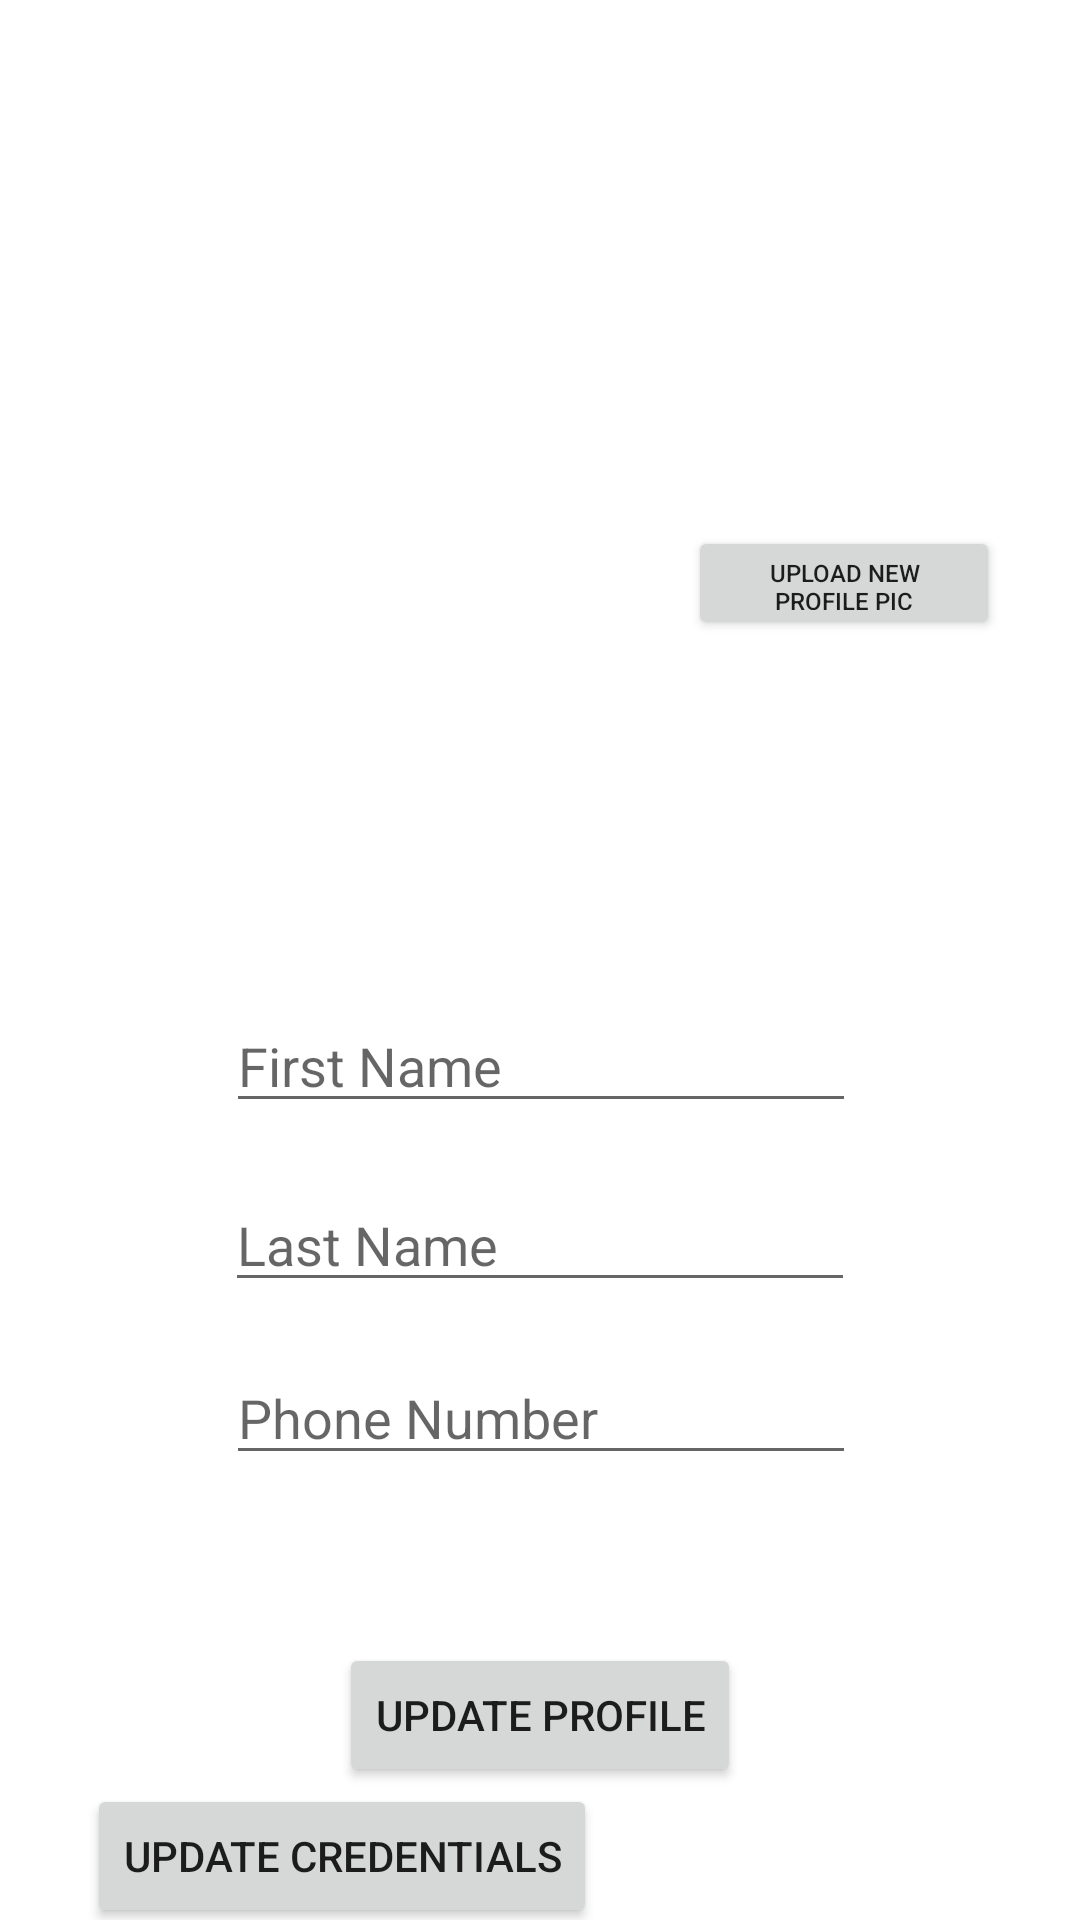

Here is an Android app screen rendered from its layout file. Give the layout XML and the strings, colors and styles it references.
<!-- AndroidManifest.xml: application theme Theme.XMS -->
<!-- res/layout/user_detail.xml -->
<?xml version="1.0" encoding="utf-8"?>
<androidx.constraintlayout.widget.ConstraintLayout xmlns:android="http://schemas.android.com/apk/res/android"
    xmlns:app="http://schemas.android.com/apk/res-auto"
    xmlns:tools="http://schemas.android.com/tools"
    android:id="@+id/userdetails"
    android:layout_width="match_parent"
    android:layout_height="match_parent">

    <EditText
        android:id="@+id/txtfname"
        android:layout_width="wrap_content"
        android:layout_height="wrap_content"
        android:layout_marginTop="40dp"
        android:ems="10"
        android:hint="First Name"
        android:inputType="textPersonName"
        app:layout_constraintEnd_toEndOf="parent"
        app:layout_constraintHorizontal_bias="0.502"
        app:layout_constraintStart_toStartOf="parent"
        app:layout_constraintTop_toBottomOf="@+id/userprofilePic" />

    <EditText
        android:id="@+id/txtlname"
        android:layout_width="wrap_content"
        android:layout_height="wrap_content"
        android:ems="10"
        android:hint="Last Name"
        android:inputType="textPersonName"
        app:layout_constraintBottom_toTopOf="@+id/txtphone"
        app:layout_constraintEnd_toEndOf="parent"
        app:layout_constraintStart_toStartOf="parent"
        app:layout_constraintTop_toBottomOf="@+id/txtfname"
        app:layout_constraintVertical_bias="0.531" />

    <EditText
        android:id="@+id/txtphone"
        android:layout_width="wrap_content"
        android:layout_height="wrap_content"
        android:layout_marginTop="76dp"
        android:ems="10"
        android:hint="Phone Number"
        android:inputType="phone"
        app:layout_constraintEnd_toEndOf="parent"
        app:layout_constraintHorizontal_bias="0.502"
        app:layout_constraintStart_toStartOf="parent"
        app:layout_constraintTop_toBottomOf="@+id/txtfname" />

    <Button
        android:id="@+id/btnupdate"
        android:layout_width="wrap_content"
        android:layout_height="wrap_content"
        android:layout_marginTop="56dp"
        android:text="Update Profile"
        app:layout_constraintEnd_toEndOf="parent"
        app:layout_constraintStart_toStartOf="parent"
        app:layout_constraintTop_toBottomOf="@+id/txtphone" />

    <Button
        android:id="@+id/btnBack"
        android:layout_width="wrap_content"
        android:layout_height="wrap_content"
        android:layout_marginTop="22dp"
        android:layout_marginBottom="48dp"
        android:text="Back"
        app:layout_constraintBottom_toBottomOf="parent"
        app:layout_constraintEnd_toEndOf="parent"
        app:layout_constraintHorizontal_bias="0.817"
        app:layout_constraintStart_toStartOf="parent"
        app:layout_constraintTop_toBottomOf="@+id/btnupdate" />

    <Button
        android:id="@+id/btnudcamera"
        android:layout_width="104dp"
        android:layout_height="38dp"
        android:text="Upload New Profile Pic"
        android:textSize="8sp"
        app:layout_constraintBottom_toBottomOf="parent"
        app:layout_constraintEnd_toEndOf="parent"
        app:layout_constraintHorizontal_bias="0.896"
        app:layout_constraintStart_toStartOf="parent"
        app:layout_constraintTop_toTopOf="parent"
        app:layout_constraintVertical_bias="0.291" />

    <ImageView
        android:id="@+id/userprofilePic"
        android:layout_width="131dp"
        android:layout_height="125dp"
        android:layout_marginTop="168dp"
        app:layout_constraintEnd_toStartOf="@+id/btnudcamera"
        app:layout_constraintHorizontal_bias="0.772"
        app:layout_constraintStart_toStartOf="parent"
        app:layout_constraintTop_toTopOf="parent"
        app:srcCompat="@drawable/existing_user1" />

    <Button
        android:id="@+id/btnlogincredentials"
        android:layout_width="wrap_content"
        android:layout_height="wrap_content"
        android:text="Update Credentials"
        app:layout_constraintBottom_toBottomOf="parent"
        app:layout_constraintEnd_toStartOf="@+id/btnBack"
        app:layout_constraintHorizontal_bias="0.553"
        app:layout_constraintStart_toStartOf="parent"
        app:layout_constraintTop_toBottomOf="@+id/btnupdate"
        app:layout_constraintVertical_bias="0.337" />

</androidx.constraintlayout.widget.ConstraintLayout>
<!-- resources referenced by this layout -->
<resources>
  <style name="Theme.XMS" parent="Theme.MaterialComponents.DayNight.DarkActionBar">
          
          <item name="colorPrimary">@color/purple_500</item>
          <item name="colorPrimaryVariant">@color/purple_700</item>
          <item name="colorOnPrimary">@color/white</item>
          
          <item name="colorSecondary">@color/teal_200</item>
          <item name="colorSecondaryVariant">@color/teal_700</item>
          <item name="colorOnSecondary">@color/black</item>
          
          <item name="android:statusBarColor" tools:targetApi="l">?attr/colorPrimaryVariant</item>
          
      </style>
  <!-- not gathered from this repository: default colours our renderer supplied (Android Studio template values) -->
  <color name="purple_500">#FF6200EE</color>
  <color name="purple_700">#FF3700B3</color>
  <color name="teal_200">#FF03DAC5</color>
  <color name="teal_700">#FF018786</color>
  <color name="black">#FF000000</color>
  <color name="white">#FFFFFFFF</color>
</resources>
